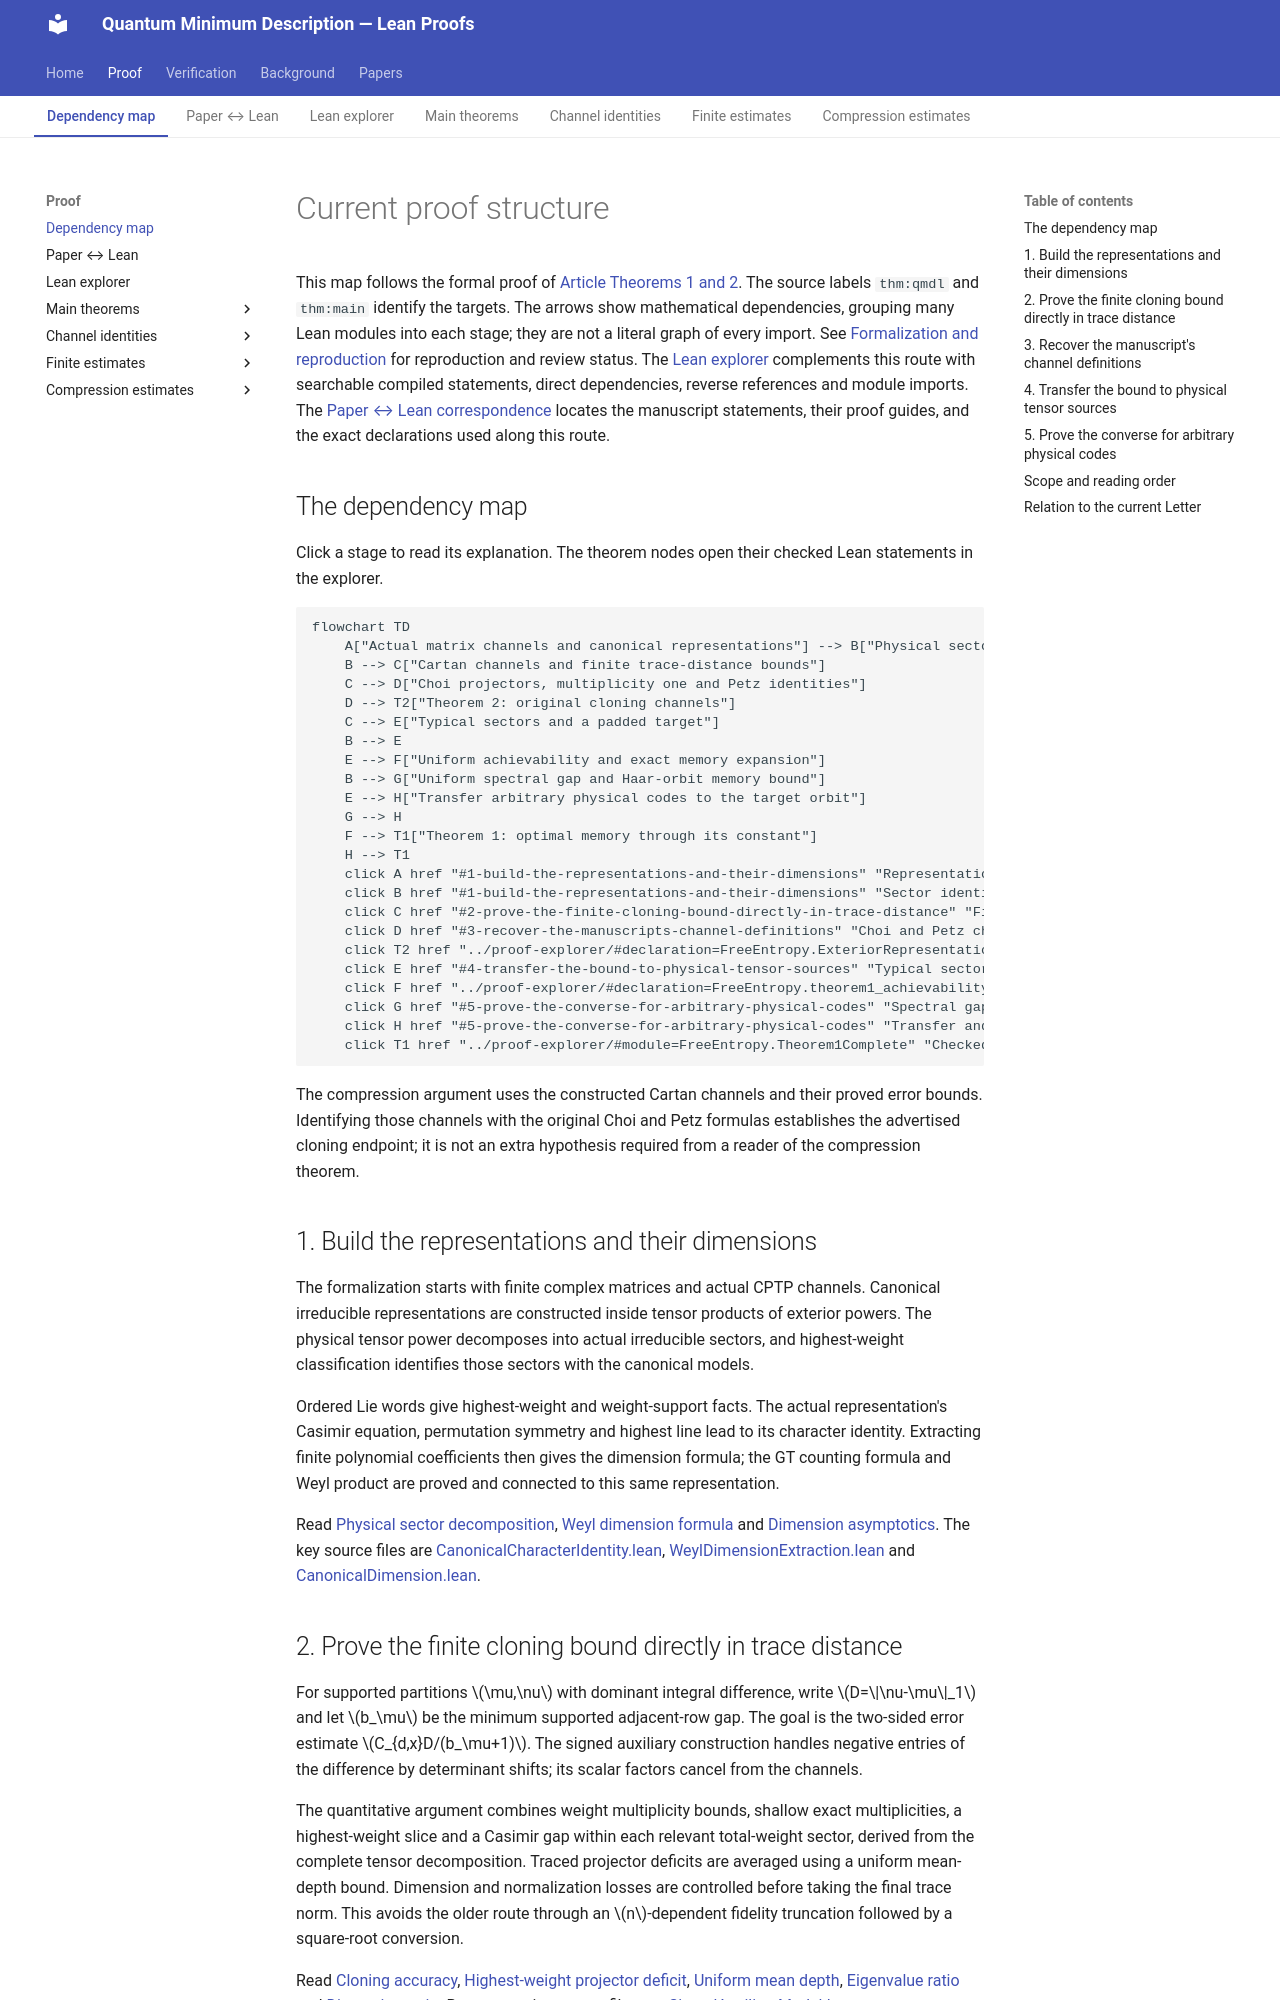

repository: JWang226/Quantum-Minimum-Description-Length · page: proof-structure/index.html · generator: mkdocs

# Current proof structure

This map follows the formal proof of [[Article|Article Theorems 1 and 2]].
The source labels `thm:qmdl` and `thm:main` identify the targets. The arrows
show mathematical dependencies, grouping many Lean modules into each stage;
they are not a literal graph of every import. See [[formalization|Formalization and reproduction]] for
reproduction and review status. The [Lean explorer](proof-explorer.md) complements
this route with searchable compiled statements, direct dependencies, reverse
references and module imports.
The [[correspondence|Paper ↔ Lean correspondence]] locates the manuscript
statements, their proof guides, and the exact declarations used along this route.

## The dependency map

Click a stage to read its explanation. The theorem nodes open their checked
Lean statements in the explorer.

```mermaid
flowchart TD
    A["Actual matrix channels and canonical representations"] --> B["Physical sector identification, weights and dimensions"]
    B --> C["Cartan channels and finite trace-distance bounds"]
    C --> D["Choi projectors, multiplicity one and Petz identities"]
    D --> T2["Theorem 2: original cloning channels"]
    C --> E["Typical sectors and a padded target"]
    B --> E
    E --> F["Uniform achievability and exact memory expansion"]
    B --> G["Uniform spectral gap and Haar-orbit memory bound"]
    E --> H["Transfer arbitrary physical codes to the target orbit"]
    G --> H
    F --> T1["Theorem 1: optimal memory through its constant"]
    H --> T1
    click A href "#1-build-the-representations-and-their-dimensions" "Representations and matrix channels" _self
    click B href "#1-build-the-representations-and-their-dimensions" "Sector identification, weights and dimensions" _self
    click C href "#2-prove-the-finite-cloning-bound-directly-in-trace-distance" "Finite cloning bounds" _self
    click D href "#3-recover-the-manuscripts-channel-definitions" "Choi and Petz channel identities" _self
    click T2 href "../proof-explorer/#declaration=FreeEntropy.ExteriorRepresentation.theorem2_cloning_accuracy_choi" "Checked Theorem 2 statement" _self
    click E href "#4-transfer-the-bound-to-physical-tensor-sources" "Typical sectors and the target orbit" _self
    click F href "../proof-explorer/#declaration=FreeEntropy.theorem1_achievability" "Checked achievability statement" _self
    click G href "#5-prove-the-converse-for-arbitrary-physical-codes" "Spectral gap and orbit-memory bound" _self
    click H href "#5-prove-the-converse-for-arbitrary-physical-codes" "Transfer and converse for arbitrary codes" _self
    click T1 href "../proof-explorer/#module=FreeEntropy.Theorem1Complete" "Checked Theorem 1 statements" _self
```

The compression argument uses the constructed Cartan channels and their
proved error bounds. Identifying those channels with the original Choi and
Petz formulas establishes the advertised cloning endpoint; it is not an
extra hypothesis required from a reader of the compression theorem.

## 1. Build the representations and their dimensions

The formalization starts with finite complex matrices and actual CPTP
channels. Canonical irreducible representations are constructed inside
tensor products of exterior powers. The physical tensor power decomposes
into actual irreducible sectors, and highest-weight classification identifies
those sectors with the canonical models.

Ordered Lie words give highest-weight and weight-support facts. The actual
representation's Casimir equation, permutation symmetry and highest line
lead to its character identity. Extracting finite polynomial coefficients
then gives the dimension formula; the GT counting formula and Weyl product
are proved and connected to this same representation.

Read [[concepts/schur-weyl-duality|Physical sector decomposition]], [[concepts/weyl-dimension-formula|Weyl dimension formula]] and
[[results/lemmas/weyl-dimension-asymptotic|Dimension asymptotics]]. The key source files are
[CanonicalCharacterIdentity.lean](https://github.com/JWang226/Quantum-Minimum-Description-Length/blob/main/lean/FreeEntropy/CanonicalCharacterIdentity.lean),
[WeylDimensionExtraction.lean](https://github.com/JWang226/Quantum-Minimum-Description-Length/blob/main/lean/FreeEntropy/WeylDimensionExtraction.lean)
and [CanonicalDimension.lean](https://github.com/JWang226/Quantum-Minimum-Description-Length/blob/main/lean/FreeEntropy/CanonicalDimension.lean).
